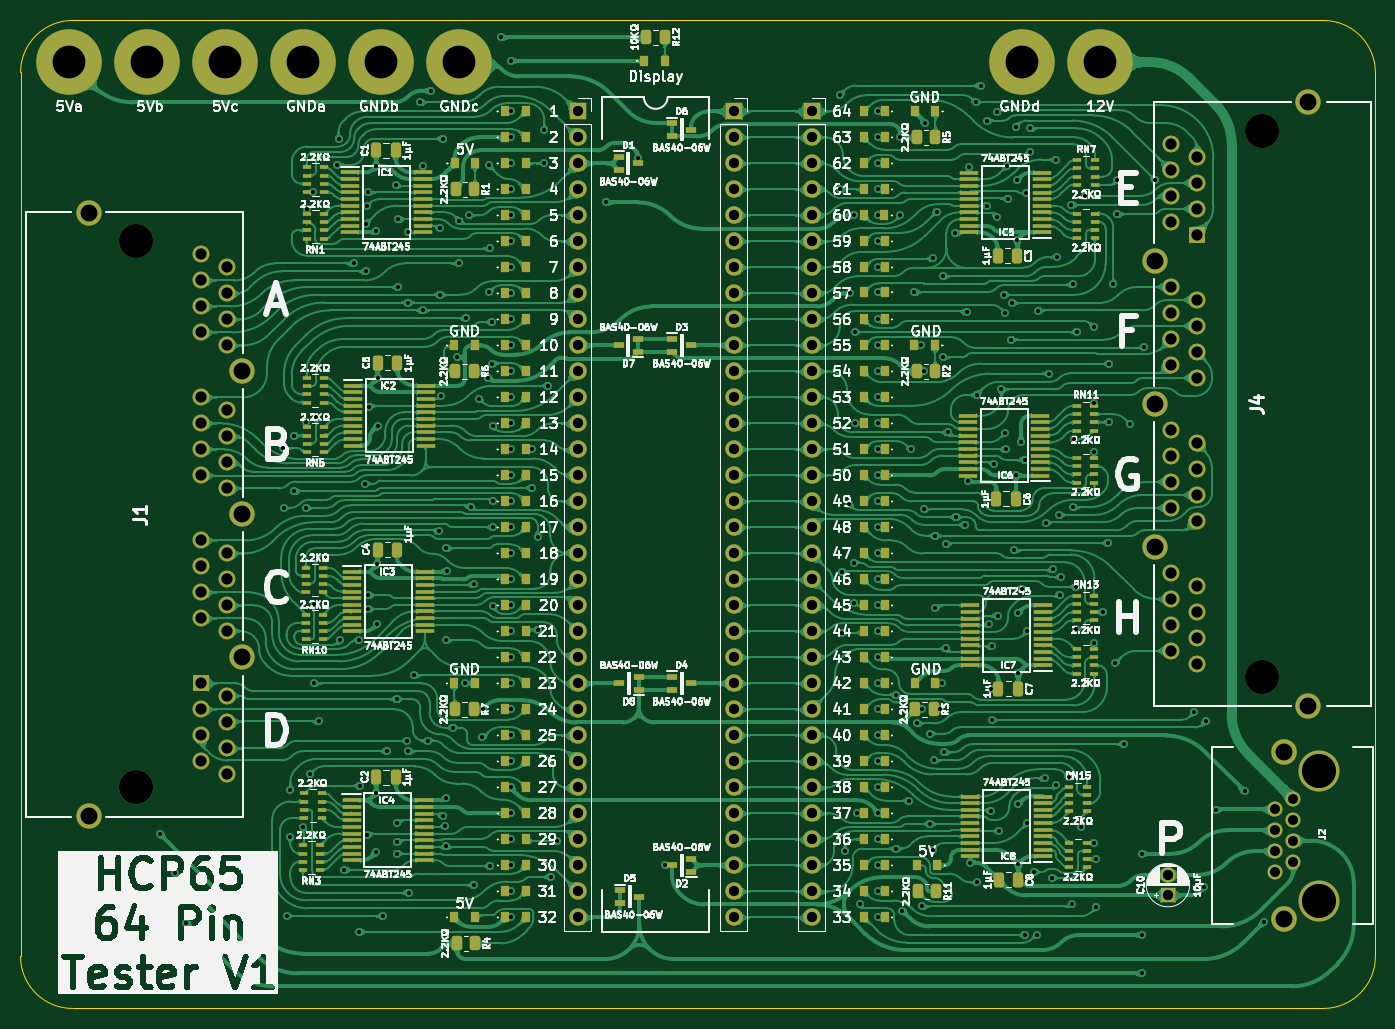
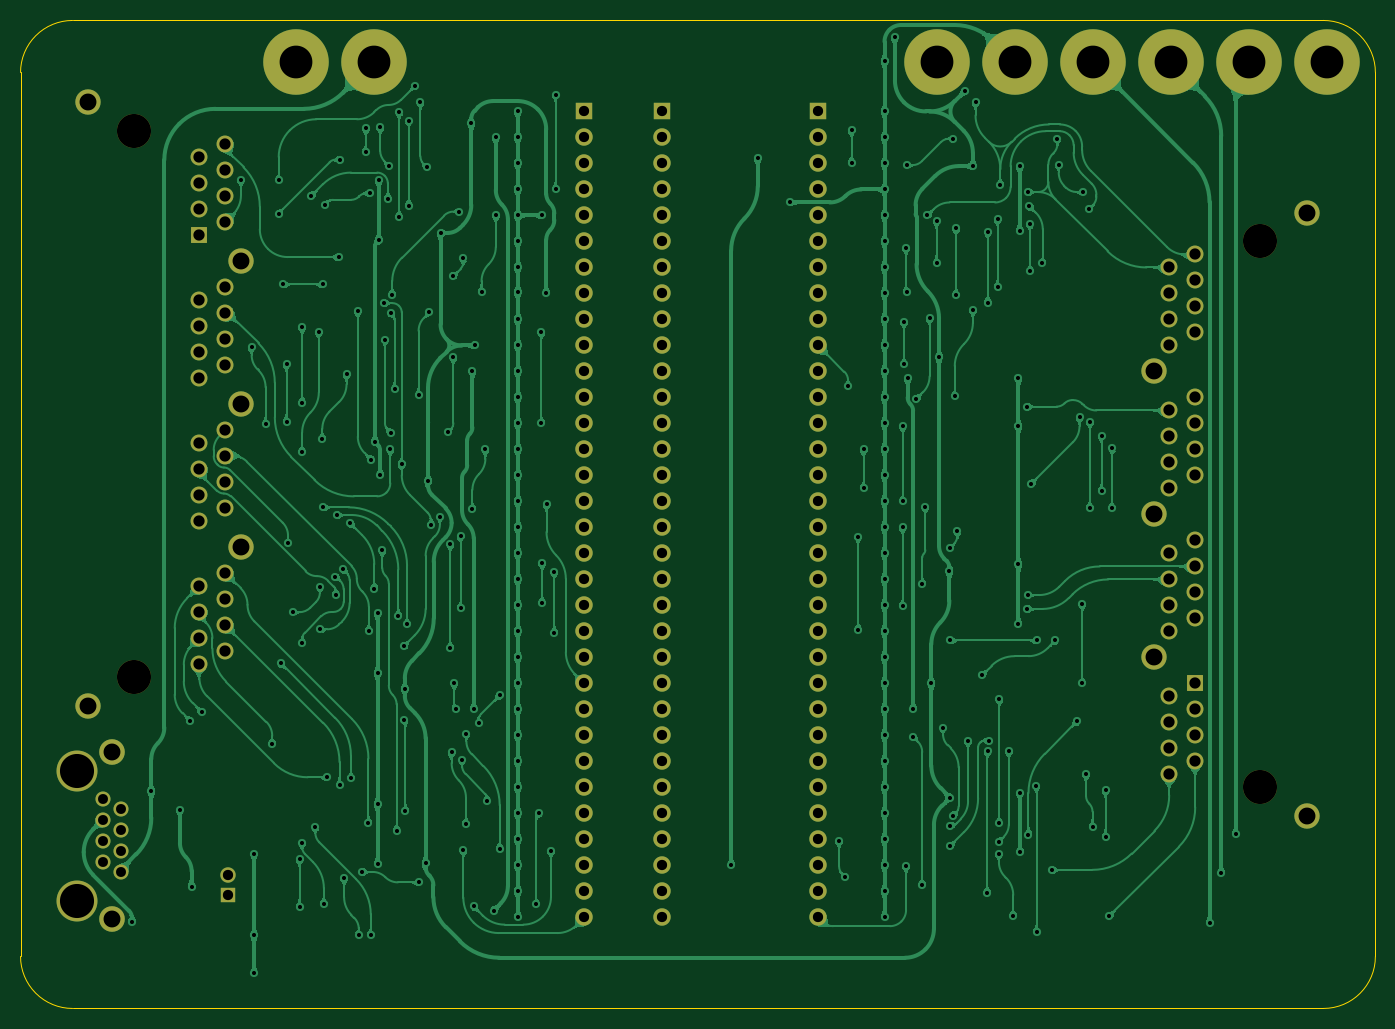
Circuit board: 9 layer files. Board 132.4 x 96.5 mm.
- bottom_copper: HCP65 64 Pin Tester-B_Cu.gbl (480528 bytes)
- bottom_mask: HCP65 64 Pin Tester-B_Mask.gbs (5653 bytes)
- bottom_silk: HCP65 64 Pin Tester-B_Silkscreen.gbo (461 bytes)
- outline: HCP65 64 Pin Tester-Edge_Cuts.gm1 (985 bytes)
- top_copper: HCP65 64 Pin Tester-F_Cu.gtl (1294683 bytes)
- top_mask: HCP65 64 Pin Tester-F_Mask.gts (20924 bytes)
- top_silk: HCP65 64 Pin Tester-F_Silkscreen.gto (361246 bytes)
- drill: HCP65 64 Pin Tester-NPTH.drl (408 bytes)
- drill: HCP65 64 Pin Tester-PTH.drl (7526 bytes)

=== bottom_copper: HCP65 64 Pin Tester-B_Cu.gbl (480528 bytes, source omitted) ===
=== bottom_mask: HCP65 64 Pin Tester-B_Mask.gbs ===
%TF.GenerationSoftware,KiCad,Pcbnew,9.0.4*%
%TF.CreationDate,2025-09-13T10:54:26+02:00*%
%TF.ProjectId,HCP65 64 Pin Tester,48435036-3520-4363-9420-50696e205465,V1*%
%TF.SameCoordinates,Original*%
%TF.FileFunction,Soldermask,Bot*%
%TF.FilePolarity,Negative*%
%FSLAX46Y46*%
G04 Gerber Fmt 4.6, Leading zero omitted, Abs format (unit mm)*
G04 Created by KiCad (PCBNEW 9.0.4) date 2025-09-13 10:54:26*
%MOMM*%
%LPD*%
G01*
G04 APERTURE LIST*
%ADD10C,6.400000*%
%ADD11R,1.500000X1.500000*%
%ADD12C,1.500000*%
%ADD13C,4.000000*%
%ADD14C,1.470000*%
%ADD15C,2.500000*%
%ADD16C,3.330000*%
%ADD17R,1.650000X1.650000*%
%ADD18C,1.650000*%
%ADD19C,2.475000*%
%ADD20R,1.700000X1.700000*%
%ADD21C,1.700000*%
G04 APERTURE END LIST*
D10*
%TO.C,H1*%
X88392000Y18796000D03*
%TD*%
%TO.C,H8*%
X80772000Y18796000D03*
%TD*%
%TO.C,H5*%
X10541000Y18796000D03*
%TD*%
%TO.C,H3*%
X-4699000Y18796000D03*
%TD*%
%TO.C,H7*%
X18161000Y18796000D03*
%TD*%
%TO.C,H6*%
X25781000Y18796000D03*
%TD*%
%TO.C,H4*%
X2921000Y18796000D03*
%TD*%
%TO.C,H2*%
X-12319000Y18796000D03*
%TD*%
D11*
%TO.C,C10*%
X94996000Y-62611000D03*
D12*
X94996000Y-60610999D03*
%TD*%
D13*
%TO.C,J2*%
X109776300Y-63119000D03*
X109776300Y-50419000D03*
D14*
X107236300Y-53189000D03*
X105456300Y-54209000D03*
X107236300Y-55229000D03*
X105456300Y-56249000D03*
X107236300Y-57269000D03*
X105456300Y-58289000D03*
X107236300Y-59309000D03*
X105456300Y-60329000D03*
D15*
X106346300Y-48639000D03*
X106346300Y-64899000D03*
%TD*%
D16*
%TO.C,J1*%
X-5842000Y1270000D03*
X-5842000Y-52070000D03*
D17*
X508000Y-41910000D03*
D18*
X3048000Y-43180000D03*
X508000Y-44450000D03*
X3048000Y-45720000D03*
X508000Y-46990000D03*
X3048000Y-48260000D03*
X508000Y-49530000D03*
X3048000Y-50800000D03*
X508000Y-27940000D03*
X3048000Y-29210000D03*
X508000Y-30480000D03*
X3048000Y-31750000D03*
X508000Y-33020000D03*
X3048000Y-34290000D03*
X508000Y-35560000D03*
X3048000Y-36830000D03*
X508000Y-13970000D03*
X3048000Y-15240000D03*
X508000Y-16510000D03*
X3048000Y-17780000D03*
X508000Y-19050000D03*
X3048000Y-20320000D03*
X508000Y-21590000D03*
X3048000Y-22860000D03*
X508000Y0D03*
X3048000Y-1270000D03*
X508000Y-2540000D03*
X3048000Y-3810000D03*
X508000Y-5080000D03*
X3048000Y-6350000D03*
X508000Y-7620000D03*
X3048000Y-8890000D03*
D19*
X-10412000Y4060000D03*
X4568000Y-11430000D03*
X4568000Y-25400000D03*
X4568000Y-39370000D03*
X-10412000Y-54860000D03*
%TD*%
D20*
%TO.C,J8*%
X37338000Y13970000D03*
D21*
X37338000Y11430000D03*
X37338000Y8890000D03*
X37338000Y6350000D03*
X37338000Y3810000D03*
X37338000Y1270000D03*
X37338000Y-1270000D03*
X37338000Y-3810000D03*
X37338000Y-6350000D03*
X37338000Y-8890000D03*
X37338000Y-11430000D03*
X37338000Y-13970000D03*
X37338000Y-16510000D03*
X37338000Y-19050000D03*
X37338000Y-21590000D03*
X37338000Y-24130000D03*
X37338000Y-26670000D03*
X37338000Y-29210000D03*
X37338000Y-31750000D03*
X37338000Y-34290000D03*
X37338000Y-36830000D03*
X37338000Y-39370000D03*
X37338000Y-41910000D03*
X37338000Y-44450000D03*
X37338000Y-46990000D03*
X37338000Y-49530000D03*
X37338000Y-52070000D03*
X37338000Y-54610000D03*
X37338000Y-57150000D03*
X37338000Y-59690000D03*
X37338000Y-62230000D03*
X37338000Y-64770000D03*
%TD*%
D20*
%TO.C,J3*%
X52578000Y13970000D03*
D21*
X52578000Y11430000D03*
X52578000Y8890000D03*
X52578000Y6350000D03*
X52578000Y3810000D03*
X52578000Y1270000D03*
X52578000Y-1270000D03*
X52578000Y-3810000D03*
X52578000Y-6350000D03*
X52578000Y-8890000D03*
X52578000Y-11430000D03*
X52578000Y-13970000D03*
X52578000Y-16510000D03*
X52578000Y-19050000D03*
X52578000Y-21590000D03*
X52578000Y-24130000D03*
X52578000Y-26670000D03*
X52578000Y-29210000D03*
X52578000Y-31750000D03*
X52578000Y-34290000D03*
X52578000Y-36830000D03*
X52578000Y-39370000D03*
X52578000Y-41910000D03*
X52578000Y-44450000D03*
X52578000Y-46990000D03*
X52578000Y-49530000D03*
X52578000Y-52070000D03*
X52578000Y-54610000D03*
X52578000Y-57150000D03*
X52578000Y-59690000D03*
X52578000Y-62230000D03*
X52578000Y-64770000D03*
%TD*%
D16*
%TO.C,J4*%
X104140000Y-41275000D03*
X104140000Y12065000D03*
D17*
X97790000Y1905000D03*
D18*
X95250000Y3175000D03*
X97790000Y4445000D03*
X95250000Y5715000D03*
X97790000Y6985000D03*
X95250000Y8255000D03*
X97790000Y9525000D03*
X95250000Y10795000D03*
X97790000Y-12065000D03*
X95250000Y-10795000D03*
X97790000Y-9525000D03*
X95250000Y-8255000D03*
X97790000Y-6985000D03*
X95250000Y-5715000D03*
X97790000Y-4445000D03*
X95250000Y-3175000D03*
X97790000Y-26035000D03*
X95250000Y-24765000D03*
X97790000Y-23495000D03*
X95250000Y-22225000D03*
X97790000Y-20955000D03*
X95250000Y-19685000D03*
X97790000Y-18415000D03*
X95250000Y-17145000D03*
X97790000Y-40005000D03*
X95250000Y-38735000D03*
X97790000Y-37465000D03*
X95250000Y-36195000D03*
X97790000Y-34925000D03*
X95250000Y-33655000D03*
X97790000Y-32385000D03*
X95250000Y-31115000D03*
D19*
X108710000Y-44065000D03*
X93730000Y-28575000D03*
X93730000Y-14605000D03*
X93730000Y-635000D03*
X108710000Y14855000D03*
%TD*%
D20*
%TO.C,J9*%
X60198000Y13970000D03*
D21*
X60198000Y11430000D03*
X60198000Y8890000D03*
X60198000Y6350000D03*
X60198000Y3810000D03*
X60198000Y1270000D03*
X60198000Y-1270000D03*
X60198000Y-3810000D03*
X60198000Y-6350000D03*
X60198000Y-8890000D03*
X60198000Y-11430000D03*
X60198000Y-13970000D03*
X60198000Y-16510000D03*
X60198000Y-19050000D03*
X60198000Y-21590000D03*
X60198000Y-24130000D03*
X60198000Y-26670000D03*
X60198000Y-29210000D03*
X60198000Y-31750000D03*
X60198000Y-34290000D03*
X60198000Y-36830000D03*
X60198000Y-39370000D03*
X60198000Y-41910000D03*
X60198000Y-44450000D03*
X60198000Y-46990000D03*
X60198000Y-49530000D03*
X60198000Y-52070000D03*
X60198000Y-54610000D03*
X60198000Y-57150000D03*
X60198000Y-59690000D03*
X60198000Y-62230000D03*
X60198000Y-64770000D03*
%TD*%
M02*

=== bottom_silk: HCP65 64 Pin Tester-B_Silkscreen.gbo ===
%TF.GenerationSoftware,KiCad,Pcbnew,9.0.4*%
%TF.CreationDate,2025-09-13T10:54:26+02:00*%
%TF.ProjectId,HCP65 64 Pin Tester,48435036-3520-4363-9420-50696e205465,V1*%
%TF.SameCoordinates,Original*%
%TF.FileFunction,Legend,Bot*%
%TF.FilePolarity,Positive*%
%FSLAX46Y46*%
G04 Gerber Fmt 4.6, Leading zero omitted, Abs format (unit mm)*
G04 Created by KiCad (PCBNEW 9.0.4) date 2025-09-13 10:54:26*
%MOMM*%
%LPD*%
G01*
G04 APERTURE LIST*
G04 APERTURE END LIST*
M02*

=== outline: HCP65 64 Pin Tester-Edge_Cuts.gm1 ===
%TF.GenerationSoftware,KiCad,Pcbnew,9.0.4*%
%TF.CreationDate,2025-09-13T10:54:26+02:00*%
%TF.ProjectId,HCP65 64 Pin Tester,48435036-3520-4363-9420-50696e205465,V1*%
%TF.SameCoordinates,Original*%
%TF.FileFunction,Profile,NP*%
%FSLAX46Y46*%
G04 Gerber Fmt 4.6, Leading zero omitted, Abs format (unit mm)*
G04 Created by KiCad (PCBNEW 9.0.4) date 2025-09-13 10:54:26*
%MOMM*%
%LPD*%
G01*
G04 APERTURE LIST*
%TA.AperFunction,Profile*%
%ADD10C,0.100000*%
%TD*%
G04 APERTURE END LIST*
D10*
X110185200Y-73660497D02*
X-12014195Y-73660000D01*
X115265200Y-68580000D02*
X115265200Y17780000D01*
X-11991814Y22861000D02*
X110185200Y22860000D01*
X-17094202Y-68580000D02*
X-17094200Y17780000D01*
X115265200Y-68579999D02*
G75*
G02*
X110185200Y-73660000I-5080000J-1D01*
G01*
X-12014202Y-73660000D02*
G75*
G02*
X-17094202Y-68580000I8J5080008D01*
G01*
X-17094200Y17780000D02*
G75*
G02*
X-11991814Y22861000I5081045J0D01*
G01*
X110185199Y22860000D02*
G75*
G02*
X115265200Y17780000I1J-5080000D01*
G01*
M02*

=== top_copper: HCP65 64 Pin Tester-F_Cu.gtl (1294683 bytes, source omitted) ===
=== top_mask: HCP65 64 Pin Tester-F_Mask.gts (20924 bytes, source omitted) ===
=== top_silk: HCP65 64 Pin Tester-F_Silkscreen.gto (361246 bytes, source omitted) ===
=== drill: HCP65 64 Pin Tester-NPTH.drl ===
M48
; DRILL file {KiCad 9.0.4} date 2025-09-13T10:54:27+0200
; FORMAT={-:-/ absolute / inch / decimal}
; #@! TF.CreationDate,2025-09-13T10:54:27+02:00
; #@! TF.GenerationSoftware,Kicad,Pcbnew,9.0.4
; #@! TF.FileFunction,NonPlated,1,2,NPTH
FMAT,2
INCH
; #@! TA.AperFunction,NonPlated,NPTH,ComponentDrill
T1C0.1311
%
G90
G05
T1
X-0.23Y0.05
X-0.23Y-2.05
X4.1Y0.475
X4.1Y-1.625
X4.3219Y-1.985
X4.3219Y-2.485
M30

=== drill: HCP65 64 Pin Tester-PTH.drl (7526 bytes, source omitted) ===
